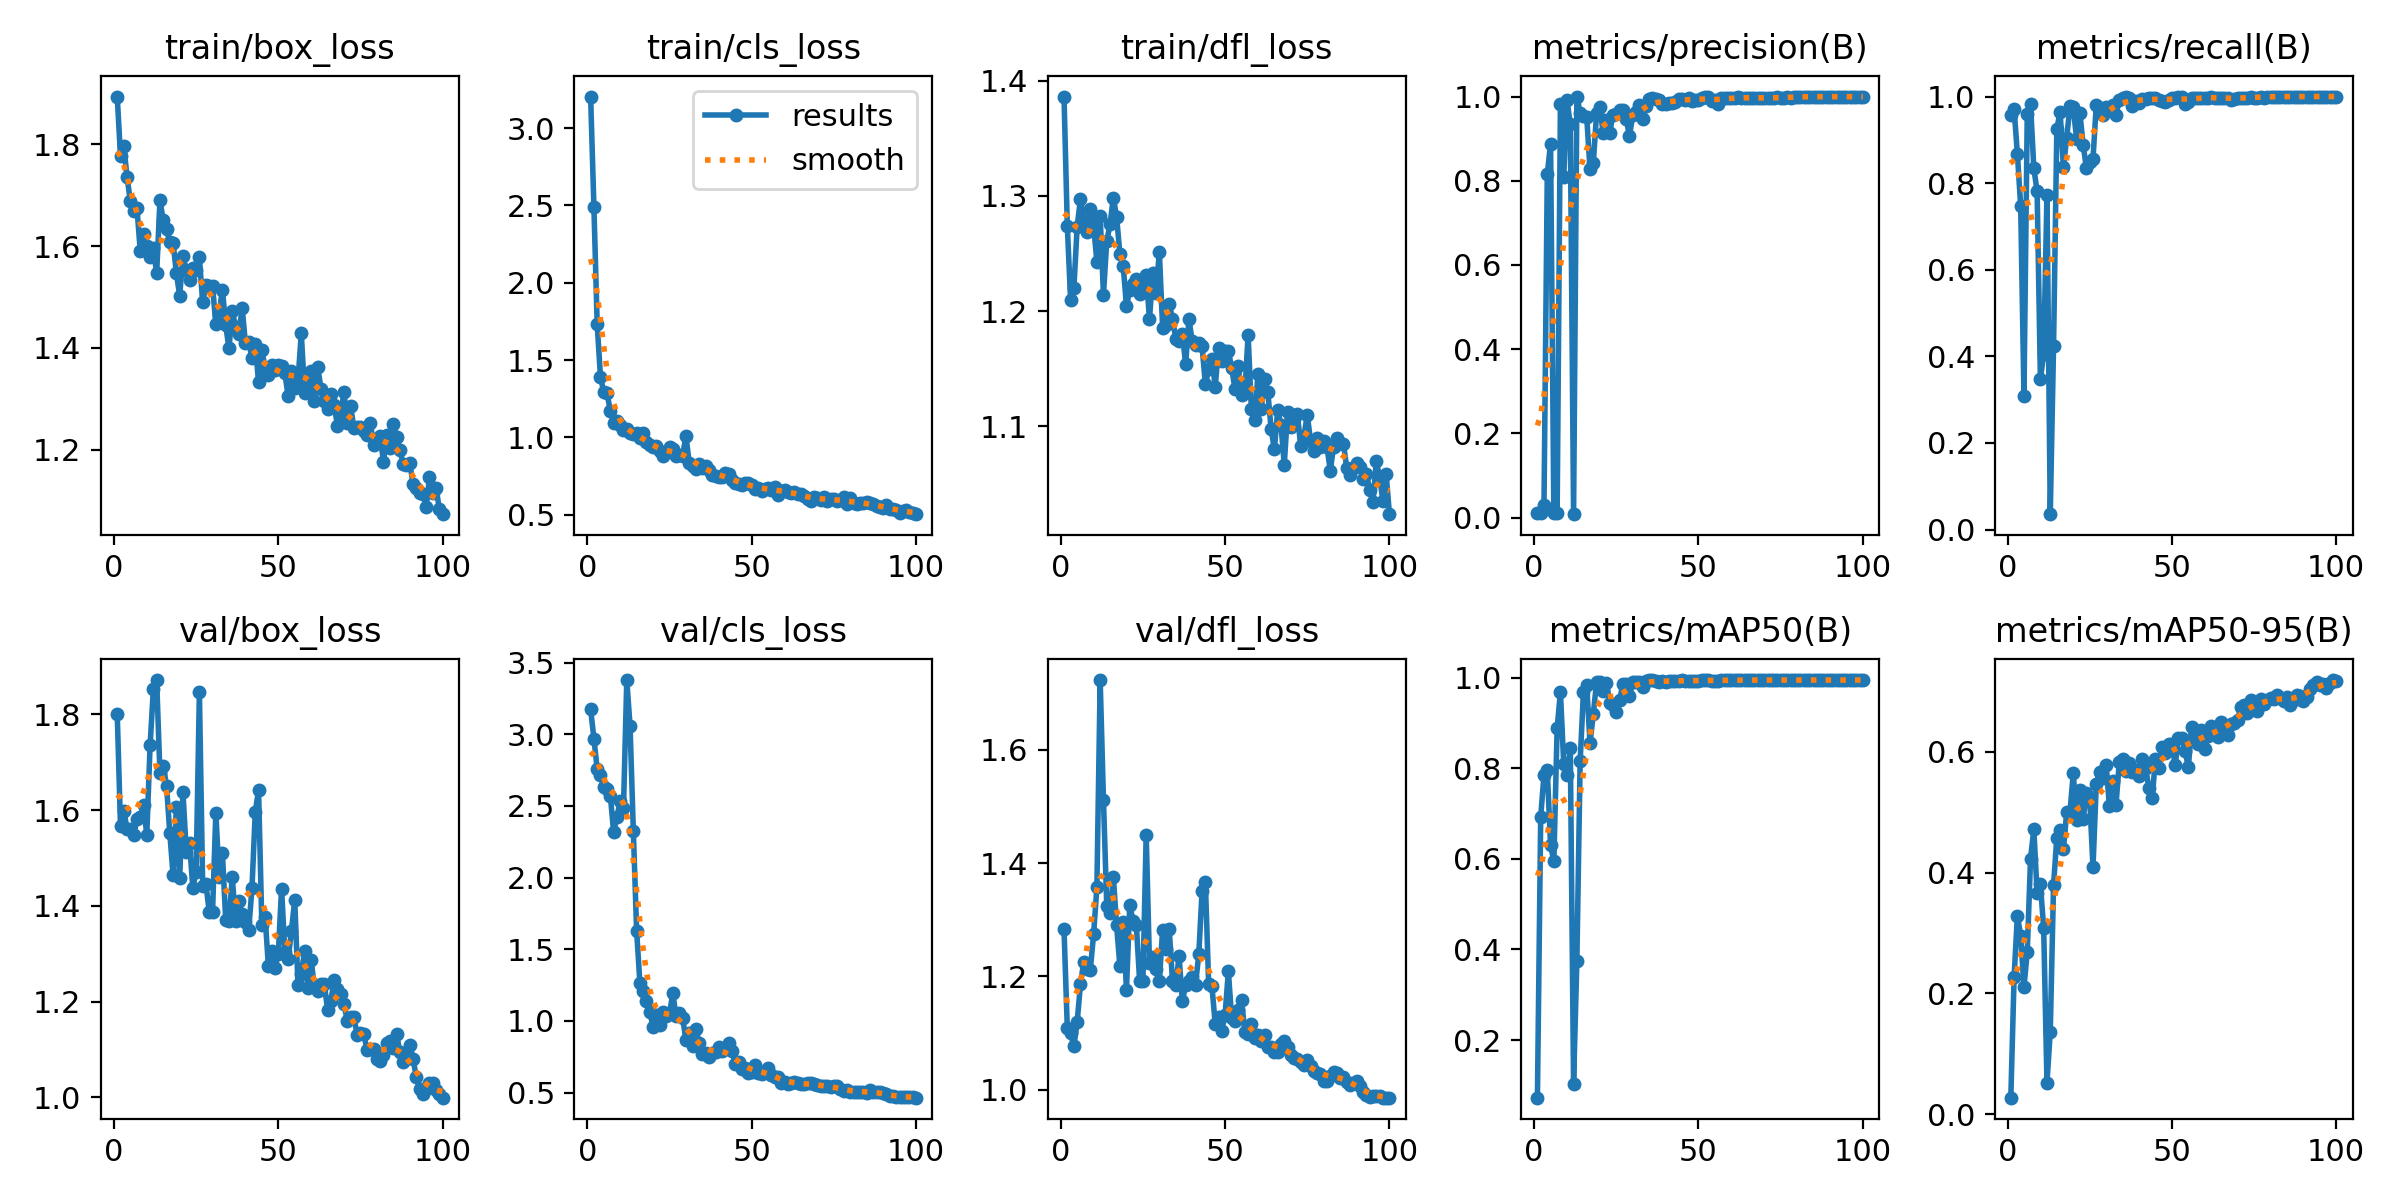

Data behind this chart, as committed beside it:
epoch, time, train/box_loss, train/cls_loss, train/dfl_loss, metrics/precision(B), metrics/recall(B), metrics/mAP50(B), metrics/mAP50-95(B), val/box_loss, val/cls_loss, val/dfl_loss, lr/pg0, lr/pg1, lr/pg2
1, 26.87, 1.893, 3.204, 1.386, 0.00985, 0.9569, 0.07263, 0.02713, 1.801, 3.175, 1.283, 0.00014, 0.00014, 0.00014
2, 51.78, 1.777, 2.492, 1.274, 0.00971, 0.9713, 0.6929, 0.227, 1.567, 2.969, 1.109, 0.000297, 0.000297, 0.000297
3, 75.8, 1.796, 1.73, 1.21, 0.02932, 0.8678, 0.786, 0.3287, 1.598, 2.756, 1.1, 0.0004509, 0.0004509, 0.0004509
4, 99.84, 1.735, 1.391, 1.22, 0.8151, 0.7474, 0.7961, 0.2948, 1.561, 2.713, 1.077, 0.0006016, 0.0006016, 0.0006016
5, 142, 1.688, 1.291, 1.273, 0.8882, 0.3075, 0.6298, 0.2107, 1.561, 2.633, 1.12, 0.0007491, 0.0007491, 0.0007491
6, 187.7, 1.669, 1.284, 1.297, 0.0096, 0.9598, 0.5953, 0.2682, 1.547, 2.618, 1.186, 0.0008935, 0.0008935, 0.0008935
7, 234.6, 1.675, 1.171, 1.279, 0.00983, 0.9828, 0.889, 0.4232, 1.581, 2.572, 1.226, 0.001035, 0.001035, 0.001035
8, 258.4, 1.591, 1.092, 1.268, 0.9831, 0.8339, 0.9681, 0.4718, 1.585, 2.316, 1.213, 0.001173, 0.001173, 0.001173
9, 290.8, 1.624, 1.107, 1.289, 0.8094, 0.7816, 0.8106, 0.3659, 1.61, 2.422, 1.212, 0.001308, 0.001308, 0.001308
10, 337.3, 1.599, 1.078, 1.274, 0.9918, 0.3468, 0.7847, 0.3805, 1.549, 2.531, 1.274, 0.001439, 0.001439, 0.001439
11, 383.9, 1.579, 1.046, 1.243, 0.934, 0.4064, 0.8458, 0.3075, 1.735, 2.485, 1.358, 0.001568, 0.001568, 0.001568
12, 423.7, 1.595, 1.056, 1.283, 0.00793, 0.773, 0.1038, 0.05218, 1.853, 3.378, 1.723, 0.001693, 0.001693, 0.001693
13, 469.6, 1.546, 1.025, 1.214, 1, 0.03559, 0.3748, 0.1364, 1.872, 3.058, 1.511, 0.001762, 0.001762, 0.001762
14, 516.2, 1.69, 1.02, 1.261, 0.9609, 0.4236, 0.8157, 0.3795, 1.676, 2.322, 1.325, 0.001743, 0.001743, 0.001743
15, 561.5, 1.65, 1.025, 1.275, 0.9541, 0.9253, 0.9679, 0.4579, 1.693, 1.627, 1.311, 0.001723, 0.001723, 0.001723
16, 605.4, 1.634, 0.9966, 1.299, 0.9518, 0.9646, 0.9841, 0.4712, 1.651, 1.263, 1.376, 0.001703, 0.001703, 0.001703
17, 650.7, 1.607, 1.029, 1.282, 0.8275, 0.8362, 0.8553, 0.4387, 1.551, 1.207, 1.29, 0.001683, 0.001683, 0.001683
18, 692.8, 1.607, 0.9693, 1.249, 0.8422, 0.9052, 0.9197, 0.4997, 1.464, 1.14, 1.218, 0.001663, 0.001663, 0.001663
19, 717.6, 1.547, 0.9523, 1.239, 0.9605, 0.978, 0.9902, 0.5004, 1.606, 1.062, 1.295, 0.001644, 0.001644, 0.001644
20, 746.9, 1.503, 0.9344, 1.204, 0.9741, 0.9747, 0.9917, 0.5642, 1.458, 0.9587, 1.177, 0.001624, 0.001624, 0.001624
21, 790.5, 1.581, 0.944, 1.219, 0.9137, 0.9023, 0.9701, 0.4879, 1.638, 1.041, 1.326, 0.001604, 0.001604, 0.001604
22, 836.5, 1.553, 0.9105, 1.223, 0.9453, 0.9626, 0.9884, 0.5362, 1.513, 0.9697, 1.297, 0.001584, 0.001584, 0.001584
23, 881.5, 1.532, 0.8804, 1.228, 0.9143, 0.8886, 0.9436, 0.4889, 1.532, 1.065, 1.291, 0.001564, 0.001564, 0.001564
24, 927, 1.556, 0.9037, 1.215, 0.9572, 0.8348, 0.9392, 0.5319, 1.438, 1.037, 1.192, 0.001545, 0.001545, 0.001545
25, 959.6, 1.553, 0.9401, 1.225, 0.958, 0.8477, 0.9253, 0.521, 1.47, 1.049, 1.191, 0.001525, 0.001525, 0.001525
26, 983.3, 1.578, 0.9259, 1.232, 0.968, 0.8563, 0.9513, 0.4087, 1.846, 1.193, 1.45, 0.001505, 0.001505, 0.001505
27, 1007, 1.489, 0.881, 1.193, 0.9688, 0.9808, 0.9856, 0.5464, 1.442, 1.032, 1.223, 0.001485, 0.001485, 0.001485
28, 1030, 1.524, 0.8885, 1.233, 0.9477, 0.9741, 0.9871, 0.5667, 1.445, 1.053, 1.235, 0.001465, 0.001465, 0.001465
29, 1053, 1.521, 0.8808, 1.216, 0.9056, 0.9569, 0.959, 0.5573, 1.387, 1.018, 1.214, 0.001446, 0.001446, 0.001446
30, 1077, 1.522, 1.011, 1.251, 0.955, 0.9761, 0.9912, 0.5777, 1.387, 0.8699, 1.192, 0.001426, 0.001426, 0.001426
31, 1100, 1.446, 0.8321, 1.186, 0.963, 0.9715, 0.9904, 0.5098, 1.594, 0.9129, 1.281, 0.001406, 0.001406, 0.001406
32, 1123, 1.466, 0.8176, 1.188, 0.9799, 0.981, 0.9912, 0.552, 1.46, 0.8278, 1.248, 0.001386, 0.001386, 0.001386
33, 1147, 1.515, 0.7933, 1.206, 0.9461, 0.958, 0.9804, 0.5124, 1.51, 0.9434, 1.284, 0.001366, 0.001366, 0.001366
34, 1170, 1.445, 0.828, 1.193, 0.9776, 0.9914, 0.9929, 0.5827, 1.371, 0.8488, 1.192, 0.001347, 0.001347, 0.001347
35, 1193, 1.399, 0.7999, 1.176, 0.9943, 0.996, 0.9944, 0.5876, 1.368, 0.7673, 1.184, 0.001327, 0.001327, 0.001327
36, 1216, 1.472, 0.8135, 1.174, 0.9967, 1, 0.995, 0.5676, 1.46, 0.7741, 1.236, 0.001307, 0.001307, 0.001307
37, 1240, 1.442, 0.7906, 1.18, 0.9943, 0.9958, 0.9926, 0.5819, 1.369, 0.7448, 1.156, 0.001287, 0.001287, 0.001287
38, 1263, 1.427, 0.7575, 1.154, 0.9913, 0.9775, 0.9916, 0.5674, 1.41, 0.7781, 1.185, 0.001267, 0.001267, 0.001267
39, 1286, 1.479, 0.7489, 1.193, 0.9829, 0.9905, 0.992, 0.57, 1.383, 0.7805, 1.192, 0.001248, 0.001248, 0.001248
40, 1309, 1.409, 0.743, 1.174, 0.9828, 0.9857, 0.9913, 0.5596, 1.367, 0.8197, 1.198, 0.001228, 0.001228, 0.001228
41, 1332, 1.412, 0.7456, 1.171, 0.9854, 0.9942, 0.9934, 0.5875, 1.35, 0.7905, 1.186, 0.001208, 0.001208, 0.001208
42, 1356, 1.38, 0.7662, 1.172, 0.9843, 0.9942, 0.9922, 0.573, 1.437, 0.8049, 1.239, 0.001188, 0.001188, 0.001188
43, 1379, 1.408, 0.7642, 1.169, 0.9874, 0.9971, 0.9927, 0.5406, 1.596, 0.8433, 1.351, 0.001168, 0.001168, 0.001168
44, 1403, 1.332, 0.7247, 1.137, 0.9941, 0.9971, 0.9937, 0.5235, 1.641, 0.7909, 1.367, 0.001149, 0.001149, 0.001149
45, 1426, 1.395, 0.7072, 1.149, 0.9953, 0.9971, 0.994, 0.5883, 1.361, 0.6968, 1.187, 0.001129, 0.001129, 0.001129
46, 1449, 1.36, 0.7008, 1.159, 0.9914, 0.992, 0.9937, 0.5729, 1.377, 0.7107, 1.183, 0.001109, 0.001109, 0.001109
47, 1472, 1.347, 0.689, 1.134, 0.9971, 0.9904, 0.9937, 0.6086, 1.273, 0.6645, 1.116, 0.001089, 0.001089, 0.001089
48, 1495, 1.367, 0.7036, 1.168, 0.9885, 0.9877, 0.9928, 0.5982, 1.306, 0.6734, 1.128, 0.001069, 0.001069, 0.001069
49, 1518, 1.356, 0.707, 1.156, 0.9914, 0.9916, 0.9936, 0.6126, 1.271, 0.6372, 1.105, 0.00105, 0.00105, 0.00105
50, 1541, 1.366, 0.6898, 1.165, 0.9929, 0.9971, 0.993, 0.6128, 1.299, 0.6466, 1.132, 0.00103, 0.00103, 0.00103
51, 1565, 1.364, 0.6666, 1.166, 0.9971, 0.9959, 0.9949, 0.578, 1.436, 0.6915, 1.209, 0.00101, 0.00101, 0.00101
52, 1588, 1.35, 0.6729, 1.151, 0.9994, 1, 0.995, 0.6229, 1.303, 0.6344, 1.126, 0.0009902, 0.0009902, 0.0009902
53, 1611, 1.305, 0.6561, 1.132, 0.9987, 1, 0.995, 0.6233, 1.288, 0.6265, 1.121, 0.0009704, 0.0009704, 0.0009704
54, 1634, 1.354, 0.665, 1.152, 0.9884, 0.9831, 0.9935, 0.6022, 1.347, 0.6439, 1.141, 0.0009506, 0.0009506, 0.0009506
55, 1657, 1.322, 0.6751, 1.127, 0.9913, 0.9867, 0.9936, 0.5743, 1.413, 0.6703, 1.159, 0.0009308, 0.0009308, 0.0009308
56, 1680, 1.337, 0.662, 1.129, 0.9825, 0.9971, 0.9939, 0.6404, 1.234, 0.6199, 1.102, 0.000911, 0.000911, 0.000911
57, 1703, 1.429, 0.6758, 1.179, 0.9956, 0.9971, 0.9946, 0.629, 1.259, 0.6089, 1.098, 0.0008912, 0.0008912, 0.0008912
58, 1726, 1.312, 0.6295, 1.115, 0.9966, 0.9971, 0.9947, 0.6122, 1.305, 0.6072, 1.116, 0.0008714, 0.0008714, 0.0008714
59, 1749, 1.33, 0.656, 1.106, 0.9955, 0.9971, 0.9944, 0.6365, 1.228, 0.5699, 1.092, 0.0008516, 0.0008516, 0.0008516
60, 1772, 1.355, 0.6588, 1.146, 0.9968, 0.9971, 0.9945, 0.6052, 1.287, 0.576, 1.096, 0.0008318, 0.0008318, 0.0008318
... 40 more rows
